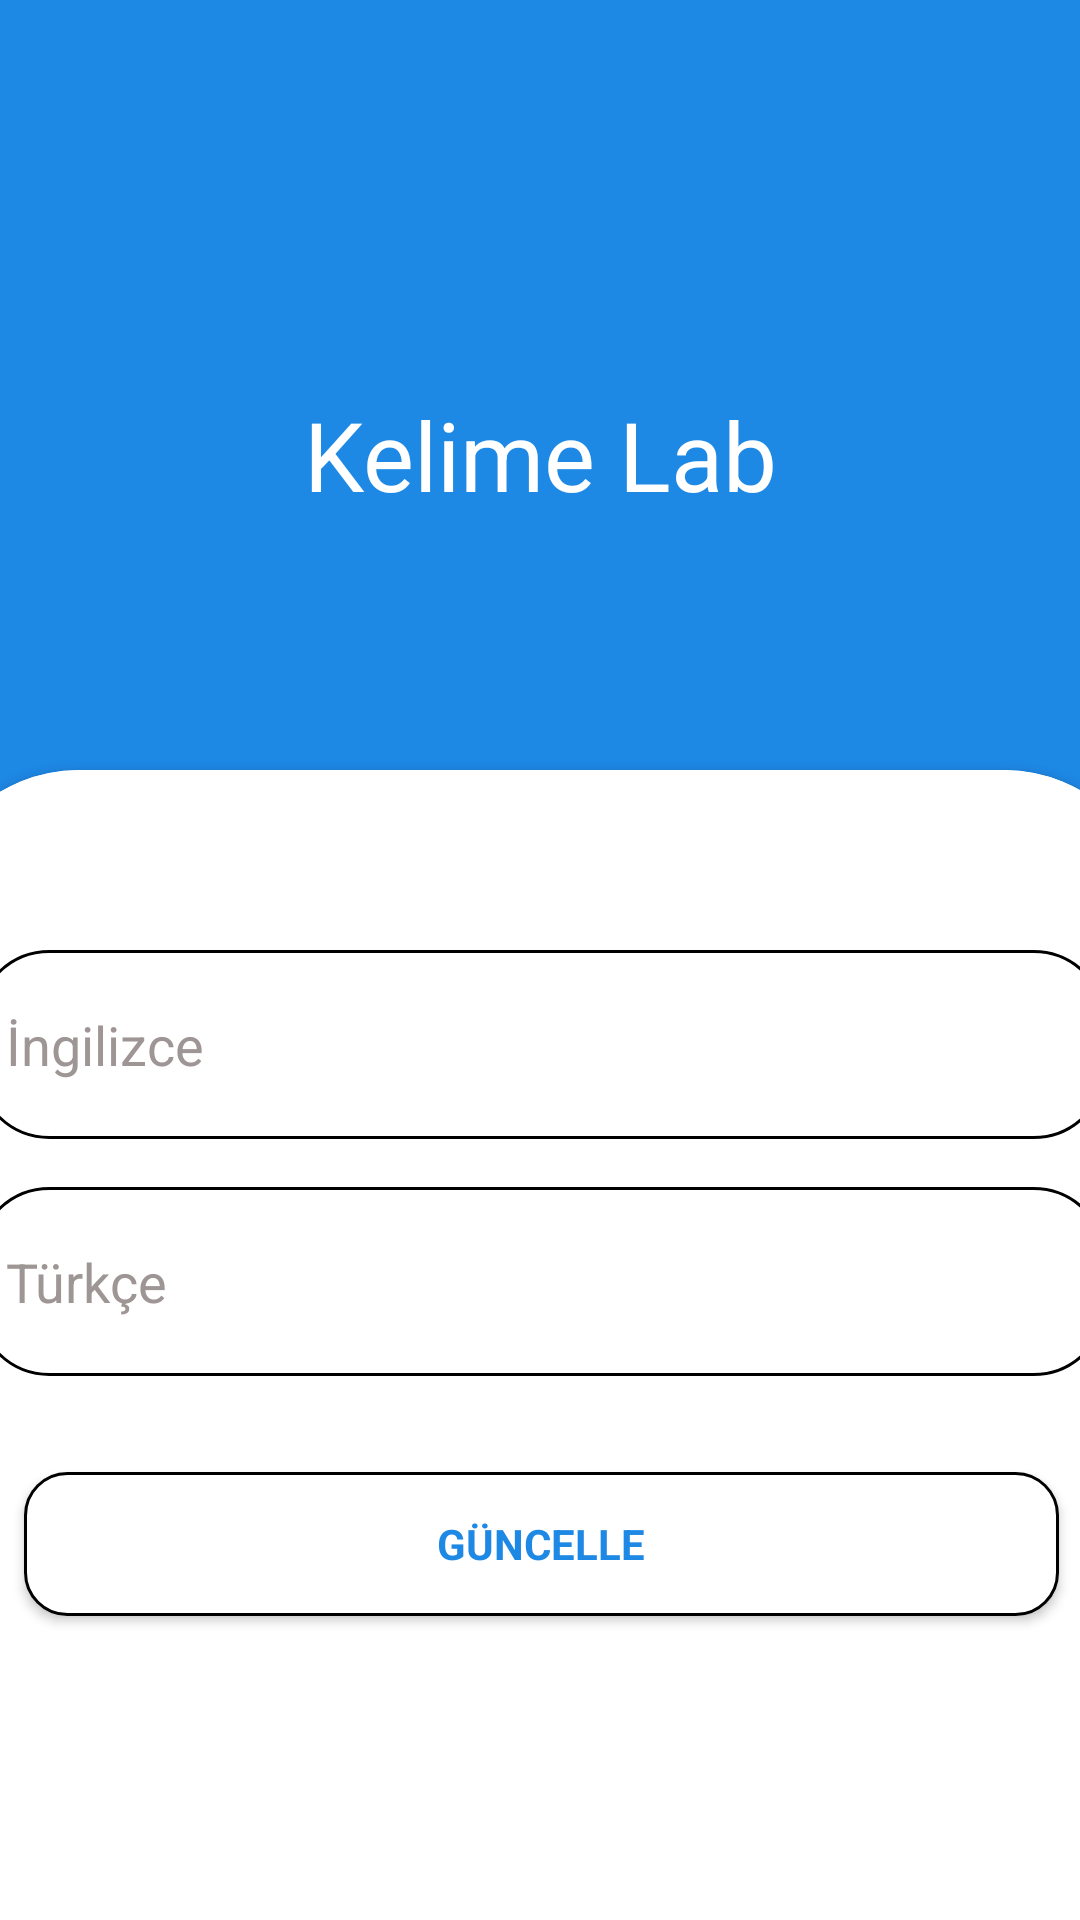

Write the Android layout XML for this screen, with the resource values it uses.
<!-- AndroidManifest.xml: application theme Base.Theme.MuhendislikTasarimi -->
<!-- res/layout/fragment_word_update.xml -->
<?xml version="1.0" encoding="utf-8"?>
<androidx.constraintlayout.widget.ConstraintLayout xmlns:android="http://schemas.android.com/apk/res/android"
    xmlns:app="http://schemas.android.com/apk/res-auto"
    xmlns:tools="http://schemas.android.com/tools"
    android:layout_width="match_parent"
    android:layout_height="match_parent"
    android:background="@color/deepBlue"
    tools:context=".view.WordUpdateFragment">


    <TextView
        android:id="@+id/kelime_lab"
        android:layout_width="wrap_content"
        android:layout_height="wrap_content"
        android:layout_marginTop="130dp"
        android:fontFamily="sans-serif-medium"
        android:text="Kelime Lab"
        android:textColor="@color/white"
        android:textSize="32sp"
        app:layout_constraintEnd_toEndOf="parent"
        app:layout_constraintStart_toStartOf="parent"
        app:layout_constraintTop_toTopOf="parent" />

    <androidx.cardview.widget.CardView
        android:background="@color/white"
        android:id="@+id/cardView2"
        android:layout_width="409dp"
        android:layout_height="500dp"
        android:layout_marginTop="200dp"
        app:cardCornerRadius="50dp"
        app:layout_constraintBottom_toBottomOf="parent"
        app:layout_constraintEnd_toEndOf="parent"
        app:layout_constraintStart_toStartOf="parent"
        app:layout_constraintTop_toBottomOf="@+id/kelime_lab">

        <androidx.constraintlayout.widget.ConstraintLayout
            android:layout_width="match_parent"
            android:layout_height="match_parent"
            android:background="@color/white">


            <EditText
                android:id="@+id/editTextEng"
                android:layout_width="0dp"
                android:layout_height="63dp"
                android:layout_marginStart="16dp"
                android:layout_marginTop="60dp"
                android:layout_marginEnd="16dp"
                android:background="@drawable/rounded_corner"
                android:ems="10"
                android:hint="İngilizce"
                android:inputType="text"
                android:padding="10dp"
                android:textColor="#000000"
                android:textColorHighlight="@color/deepBlue"
                android:textColorHint="#9E9595"
                android:textColorLink="@color/deepBlue"
                app:layout_constraintEnd_toEndOf="parent"
                app:layout_constraintStart_toStartOf="parent"
                app:layout_constraintTop_toTopOf="parent" />

            <Button
                android:id="@+id/buttonUpdate"
                android:layout_width="0dp"
                android:layout_height="wrap_content"
                android:layout_marginStart="32dp"
                android:layout_marginTop="32dp"
                android:layout_marginEnd="32dp"
                android:background="@drawable/card_border"
                android:text="GÜNCELLE"
                android:textColor="@color/deepBlue"
                android:textStyle="bold"
                app:layout_constraintEnd_toEndOf="parent"
                app:layout_constraintHorizontal_bias="0.0"
                app:layout_constraintStart_toStartOf="parent"
                app:layout_constraintTop_toBottomOf="@+id/editTextTr">


            </Button>


            <EditText
                android:id="@+id/editTextTr"
                android:layout_width="0dp"
                android:layout_height="63dp"
                android:layout_marginStart="16dp"
                android:layout_marginTop="16dp"
                android:layout_marginEnd="16dp"
                android:background="@drawable/rounded_corner"
                android:ems="10"
                android:hint="Türkçe"
                android:inputType="text"
                android:padding="10dp"
                android:textColor="#000000"
                android:textColorHighlight="@color/deepBlue"
                android:textColorHint="#9E9595"
                android:textColorLink="@color/deepBlue"
                app:layout_constraintEnd_toEndOf="parent"
                app:layout_constraintStart_toStartOf="parent"
                app:layout_constraintTop_toBottomOf="@+id/editTextEng" />


        </androidx.constraintlayout.widget.ConstraintLayout>
    </androidx.cardview.widget.CardView>

</androidx.constraintlayout.widget.ConstraintLayout>
<!-- resources referenced by this layout -->
<resources>
  <color name="deepBlue">#1E88E5</color>
  <color name="white">#FFFFFFFF</color>
  <!-- drawable card_border (drawable) -->
  <shape xmlns:android="http://schemas.android.com/apk/res/android">
      <solid android:color="@android:color/white"/>
      <gradient
          android:startColor="@color/white"
          android:endColor="@color/white"
          >
  
      </gradient>
      <corners android:radius="14dp"/>
      <stroke android:width="1dp" android:color="@color/black"/>
  </shape>
  <!-- drawable rounded_corner (drawable) -->
  <?xml version="1.0" encoding="utf-8"?>
  <shape
  
      android:shape="rectangle"
      xmlns:android="http://schemas.android.com/apk/res/android">
      <corners android:radius="24dp"/>
      <stroke android:width="1dp" android:color="@color/black"/>
  </shape>
  <style name="Base.Theme.MuhendislikTasarimi" parent="Theme.AppCompat.DayNight.NoActionBar">
          
          <item name="windowActionBar">false</item>
          <item name="windowNoTitle">true</item>
          <item name="colorPrimary">#A4A3A6</item>
          <item name="colorPrimaryVariant">#A4A3A6</item>
          <item name="colorOnPrimary">@color/white</item>
          
          <item name="colorSecondary">@color/teal_200</item>
          <item name="colorSecondaryVariant">@color/teal_700</item>
          <item name="colorOnSecondary">@color/black</item>
          
          <item name="android:statusBarColor" tools:targetApi="l">?attr/colorPrimaryVariant</item>
          
          <item name="fontFamily">@font/font3</item>
  
  
      </style>
  <color name="black">#FF000000</color>
  <color name="teal_200">#1E88E5</color>
  <color name="teal_700">#1E88E5</color>
</resources>
